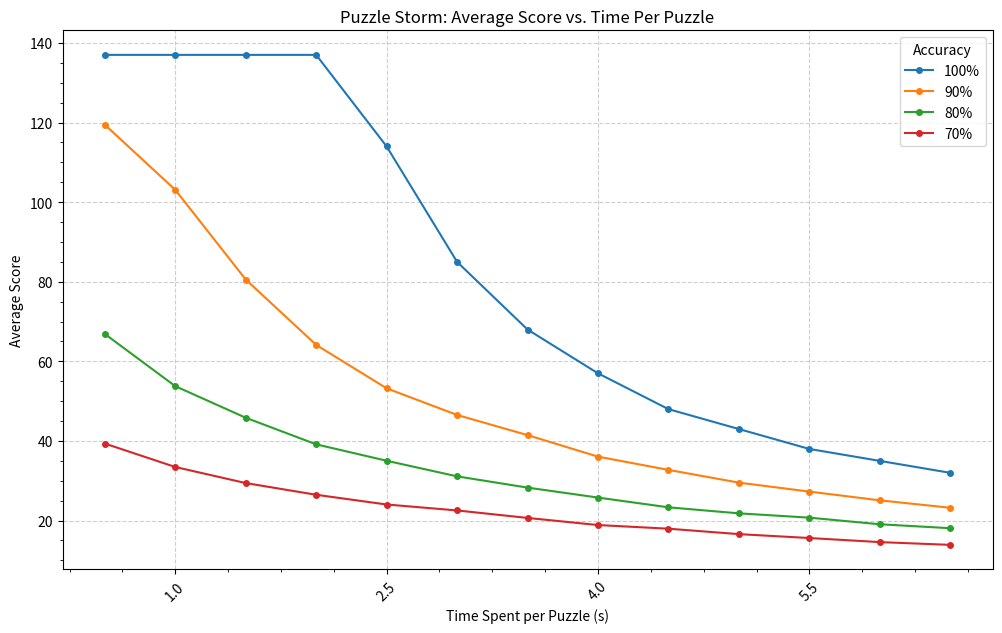
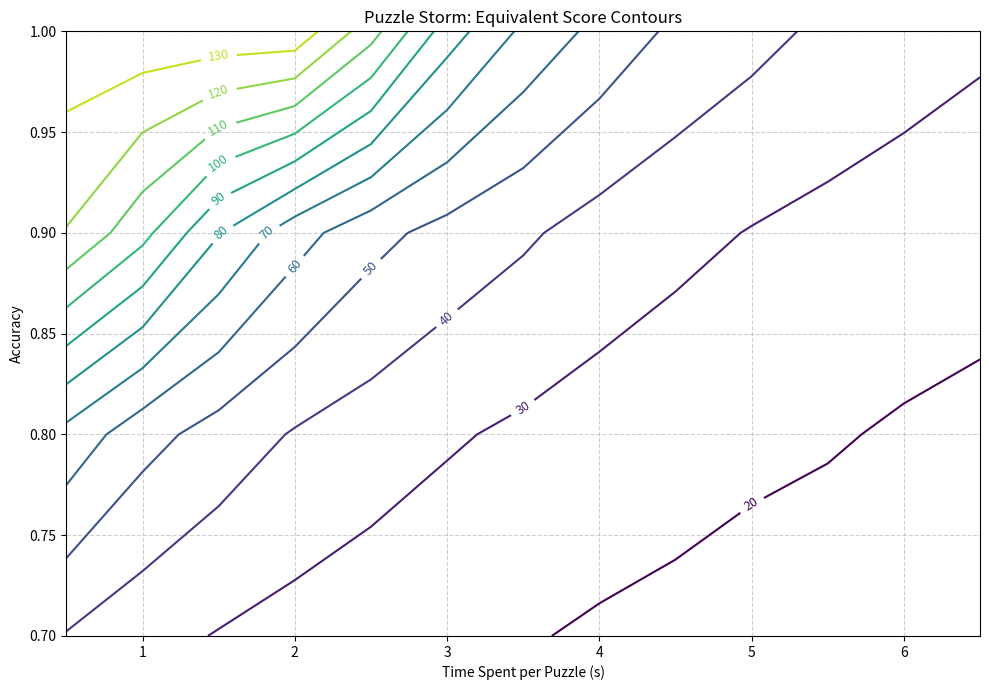

Python code for these plots, in order:
import random
import matplotlib.pyplot as plt
import pandas as pd
import numpy as np

# plt.style.use('dark_background') # for title image

def run_puzzle_storm_simulation(accuracy, time_spent, num_puzzles=137):
    time_left = 180
    score = 0
    streak = 0

    for puzzle in range(1, num_puzzles + 1):

        if random.random() < accuracy:
            streak += 1
            score += 1

            # Apply time bonuses based on streak
            match streak:
                case 5:
                    time_left += 3
                case 12:
                    time_left += 5
                case 20:
                    time_left += 7
                case _ if streak >= 30 and streak % 10 == 0:
                    time_left += 10
        else:
            # Penalty for incorrect answer
            streak = 0
            time_left -= 10

        time_left -= time_spent

        if time_left <= 0:
            break

    return score

def run_multiple_simulations(accuracies, times_spent, num_simulations=1000):
    results_avg_data = {}
    results_std_data = {} 

    print("Running simulations...")
    total_combinations = len(accuracies) * len(times_spent)
    count = 0

    for accuracy in accuracies:
        accuracy_avg_scores = []
        accuracy_std_devs = []
        for time_spent in times_spent:
            run_scores = []
            for i in range(num_simulations):
                score = run_puzzle_storm_simulation(accuracy, time_spent)
                run_scores.append(score)

            avg_score = np.mean(run_scores)
            std_dev_score = np.std(run_scores)

            accuracy_avg_scores.append(avg_score)
            accuracy_std_devs.append(std_dev_score)

            count += 1
            if count % max(1, (total_combinations // 50)) == 0 or count == total_combinations:
                 print(f"Progress: {count}/{total_combinations} combinations simulated ({count/total_combinations:.1%}).")

        results_avg_data[accuracy] = accuracy_avg_scores
        results_std_data[accuracy] = accuracy_std_devs

    results_avg_df = pd.DataFrame(results_avg_data, index=times_spent)
    results_avg_df.index.name = 'Time Spent (s)'

    results_std_df = pd.DataFrame(results_std_data, index=times_spent)
    results_std_df.index.name = 'Time Spent (s)'

    print("Simulations complete.")
    return results_avg_df, results_std_df


def plot_accuracy_lines(results_avg_df, results_std_df):
    plt.figure(figsize=(12, 7))
    times_spent_values = results_avg_df.index

    for n, accuracy_col in enumerate(results_avg_df.columns):
        avg_scores = results_avg_df[accuracy_col]
        std_devs = results_std_df[accuracy_col]
        errstart = ((n+1) % 2)
        plt.errorbar(times_spent_values, avg_scores, #yerr=std_devs, errorevery=(errstart, 2),
                     label=f'{accuracy_col*100:.0f}%',
                     fmt='-o',
                     capsize=3,
                     elinewidth=1,
                     markersize=4)

    plt.xlabel('Time Spent per Puzzle (s)')
    plt.ylabel('Average Score')# with +/- 1 Std Dev)')
    plt.title('Puzzle Storm: Average Score vs. Time Per Puzzle')# (with Standard Deviation)')
    plt.legend(title='Accuracy')
    plt.grid(True, linestyle='--', alpha=0.6)
    plt.xticks(times_spent_values[1:], rotation=45)
    plt.minorticks_on()
    plt.locator_params(axis='x', nbins=5) 
    plt.show()

def plot_score_contours(results_avg_df, accuracies, times_spent):
    fig, ax = plt.subplots(figsize=(10, 7))
    X, Y = np.meshgrid(times_spent, accuracies)
    Z = results_avg_df.values.T
    levels = np.arange(20, 150, 10)

    CS = ax.contour(X, Y, Z, levels=levels, cmap='viridis')
    ax.clabel(CS, inline=True, fontsize=9, fmt='%d')
    ax.set_xlabel('Time Spent per Puzzle (s)')
    ax.set_ylabel('Accuracy')
    ax.set_title('Puzzle Storm: Equivalent Score Contours')
    ax.grid(True, linestyle='--', alpha=0.6)
    plt.tight_layout()
    # plt.grid(visible=None) # for title image
    plt.show()

accuracies = [i / 100 for i in reversed(range(70, 101, 10))] #50, 101, 10 for first graphs
times_spent = [x / 2.0 for x in range(1, 14)]
num_simulations_per_point = 1000


simulation_avg_results, simulation_std_results = run_multiple_simulations(
    accuracies, times_spent, num_simulations=num_simulations_per_point
)


plot_accuracy_lines(simulation_avg_results, simulation_std_results)
plot_score_contours(simulation_avg_results, accuracies, times_spent)